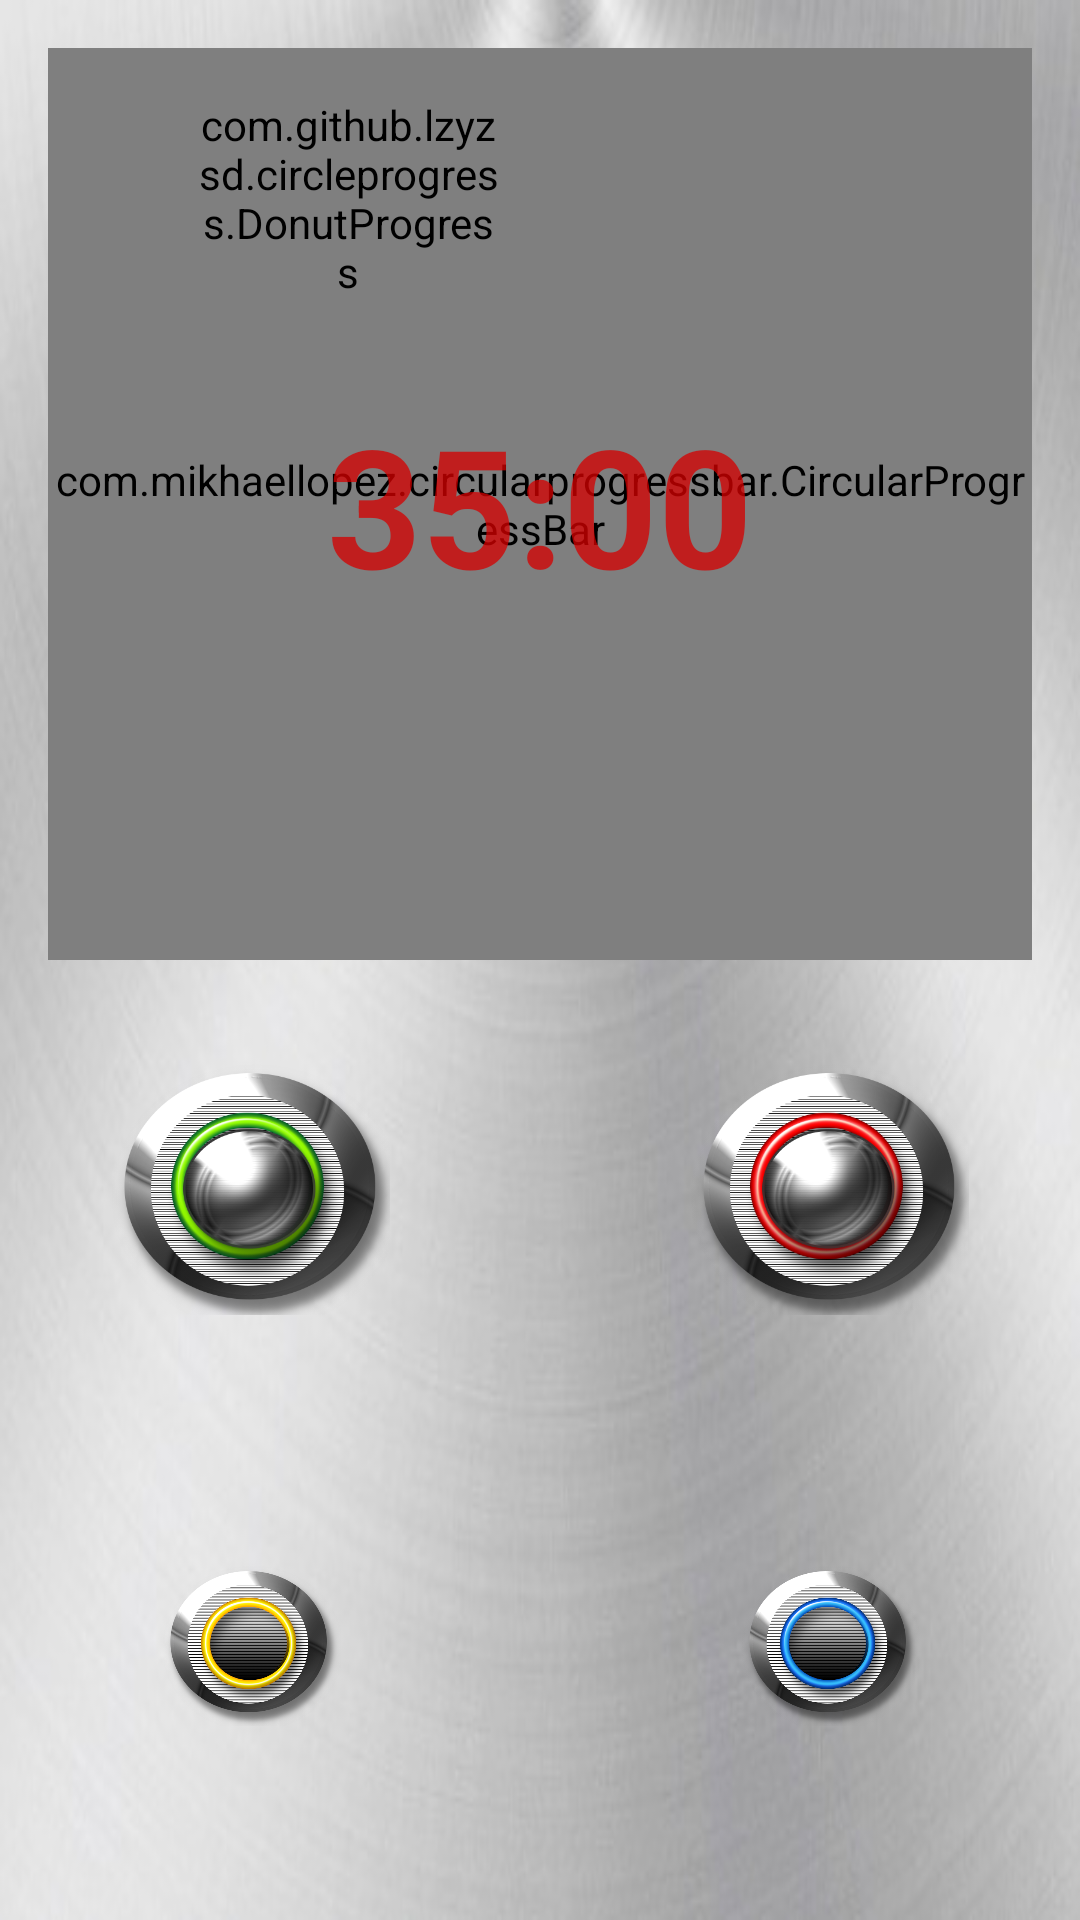

This screen was rendered from an Android layout file. Write that file and the resources it references.
<!-- AndroidManifest.xml: application theme AppTheme -->
<!-- res/layout/content_main.xml -->
<?xml version="1.0" encoding="utf-8"?>
<RelativeLayout
	xmlns:android="http://schemas.android.com/apk/res/android"
	xmlns:tools="http://schemas.android.com/tools"
	xmlns:app="http://schemas.android.com/apk/res-auto"
	android:layout_width="match_parent"
	android:layout_height="match_parent"
	android:paddingLeft="@dimen/activity_horizontal_margin"
	android:paddingRight="@dimen/activity_horizontal_margin"
	android:paddingTop="@dimen/activity_vertical_margin"
	android:paddingBottom="@dimen/activity_vertical_margin"
	app:layout_behavior="@string/appbar_scrolling_view_behavior"
	tools:showIn="@layout/app_bar_main"
	tools:context=".MainActivity"
	android:background="@drawable/carbon2a"
	android:focusableInTouchMode="false">


	<LinearLayout
		android:orientation="vertical"
		android:layout_width="match_parent"
		android:layout_height="match_parent">



		<LinearLayout
			android:orientation="horizontal"
			android:layout_width="match_parent"
			android:layout_height="match_parent"
			android:layout_weight="2">



			<RelativeLayout
                android:layout_width="match_parent"
                android:layout_height="match_parent"
                android:layout_weight="2">

				<LinearLayout
					android:orientation="horizontal"
					android:layout_width="265dp"
					android:layout_height="265dp"
					android:layout_centerInParent="true">

					<ImageView
						android:layout_width="wrap_content"
						android:layout_height="wrap_content"
						android:src="@drawable/target"
						android:id="@+id/imageView13"
						android:layout_weight="1" />

                </LinearLayout>

				<com.mikhaellopez.circularprogressbar.CircularProgressBar
android:layout_width="match_parent"
android:layout_height="match_parent"
                    app:cpb_background_progressbar_width="55dp"
                    app:cpb_progressbar_width="55dp"
android:layout_weight="1"
android:layout_gravity="center"
android:layout_centerInParent="true"
android:id="@+id/cp"
                    app:cpb_background_progressbar_color="#00000000"
                    app:cpb_progressbar_color="#99000000" />

				<com.mikhaellopez.circularprogressbar.CircularProgressBar
android:layout_width="match_parent"
android:layout_height="match_parent"
app:cpb_background_progressbar_width="5dp"
app:cpb_progressbar_width="5dp"
android:layout_weight="1"
android:layout_gravity="center"
android:layout_centerInParent="true"
android:id="@+id/cp2"
app:cpb_background_progressbar_color="#00000000"
app:cpb_progressbar_color="#99000000" />

				<TextView
        android:id="@+id/tvTimeCount"

        android:layout_width="300dp"
        android:layout_height="match_parent"
        android:text="35:00"
        android:elegantTextHeight="false"
        android:textSize="55sp"
        android:layout_centerHorizontal="false"
					android:layout_centerVertical="false"
                    android:gravity="center"
                    android:layout_weight="2"
					android:layout_centerInParent="true"
					android:textColor="@color/colorAccent2"
					android:textStyle="bold"
					android:includeFontPadding="true" />
            </RelativeLayout>
		</LinearLayout>

		<LinearLayout
            android:orientation="horizontal"
            android:layout_width="wrap_content"
            android:layout_height="match_parent"
            android:id="@+id/ll2"
			android:layout_weight="3"
			android:layout_gravity="center"
			android:layout_centerInParent="false"
			android:gravity="center">

			<ImageView
    android:layout_width="wrap_content"
    android:layout_height="85dp"
    android:id="@+id/imageView"
    android:src="@drawable/green"


                android:layout_alignParentStart="false"
                android:layout_weight="1"
                android:layout_alignParentRight="false"
                android:layout_marginRight="29dp" />

			<ImageView
    android:layout_width="wrap_content"
    android:layout_height="85dp"
    android:id="@+id/imageView2"
    android:src="@drawable/red"
                android:layout_alignParentStart="false"
                android:layout_alignParentTop="false"
                android:longClickable="false"
                android:layout_centerInParent="false"
                android:layout_alignWithParentIfMissing="false"
                android:layout_alignParentLeft="false"
                android:layout_alignParentBottom="false"
                android:layout_centerVertical="false"
                android:layout_centerHorizontal="false"
                android:layout_alignParentRight="false"
				android:layout_weight="1"
				android:layout_alignParentEnd="false"
				android:layout_marginLeft="29dp" />
        </LinearLayout>

		<LinearLayout
            android:orientation="horizontal"
            android:layout_width="wrap_content"
            android:layout_height="match_parent"
            android:id="@+id/ll4"
			android:layout_alignParentBottom="false"
			android:layout_weight="3"
			android:gravity="center">

			<ImageView
                android:layout_width="wrap_content"
                android:layout_height="55dp"
                android:id="@+id/imageView7"
                android:src="@drawable/targeta"
                android:baselineAlignBottom="false"
                android:clickable="false"
                android:contextClickable="false"
                android:cropToPadding="false"
                android:adjustViewBounds="false"
                android:filterTouchesWhenObscured="false"
                android:fitsSystemWindows="false"
                android:focusable="false"
                android:focusableInTouchMode="false"
                android:hapticFeedbackEnabled="false"
                android:isScrollContainer="false"
                android:keepScreenOn="false"
				android:layout_alignParentRight="false"
                android:layout_alignParentStart="false"
                android:layout_alignParentTop="false"
                android:layout_alignWithParentIfMissing="false"
                android:layout_centerHorizontal="false"
				android:layout_alignParentEnd="false"
                android:layout_weight="1"
                android:layout_alignParentBottom="false"
				android:layout_centerInParent="false"
				android:layout_centerVertical="false"
				android:layout_alignParentLeft="false"
				android:layout_marginRight="29dp" />

			<ImageView
                android:layout_width="wrap_content"
                android:layout_height="55dp"
                android:id="@+id/imageView8"
                android:src="@drawable/blue"
                android:layout_alignParentTop="false"
                android:layout_alignParentRight="false"
                android:layout_alignParentEnd="false"
                android:layout_alignParentLeft="false"
                android:layout_alignParentStart="false"
                android:layout_alignParentBottom="false"
                android:layout_weight="1"
				android:layout_marginLeft="29dp" />
		</LinearLayout>

	</LinearLayout>

	<com.github.lzyzsd.circleprogress.DonutProgress
        android:id="@+id/circle_progress"
        android:layout_marginLeft="50dp"
        android:layout_width="100dp"
        android:layout_height="100dp"
        app:donut_inner_bottom_text=""/>


</RelativeLayout>
<!-- res/layout/app_bar_main.xml (included above) -->
<?xml version="1.0" encoding="utf-8"?>
<android.support.design.widget.CoordinatorLayout xmlns:android="http://schemas.android.com/apk/res/android"
    xmlns:app="http://schemas.android.com/apk/res-auto"
    xmlns:tools="http://schemas.android.com/tools"
    android:layout_width="match_parent"
    android:layout_height="match_parent"
    android:fitsSystemWindows="true"
    tools:context="com.ultrasonicnanosilver.apps.timeraaaa.MainActivity">

    <android.support.design.widget.AppBarLayout
        android:layout_width="match_parent"
        android:layout_height="wrap_content"
        android:theme="@style/AppTheme.AppBarOverlay">

        <android.support.v7.widget.Toolbar
            android:id="@+id/toolbar"
            android:layout_width="match_parent"
            android:layout_height="?attr/actionBarSize"
            android:background="@color/primary_material_dark"
            app:popupTheme="@style/AppTheme.PopupOverlay" />

    </android.support.design.widget.AppBarLayout>

    <include layout="@layout/content_main" />



</android.support.design.widget.CoordinatorLayout>
<!-- resources referenced by this layout -->
<resources>
  <color name="colorAccent2">#c2d50000</color>
  <dimen name="activity_horizontal_margin">16dp</dimen>
  <dimen name="activity_vertical_margin">16dp</dimen>
  <!-- drawable blue: png bitmap (drawable, 111023 bytes) -->
  <!-- drawable carbon2a: png bitmap (drawable, 104782 bytes) -->
  <!-- drawable green: png bitmap (drawable, 123717 bytes) -->
  <!-- drawable red: png bitmap (drawable, 124051 bytes) -->
  <!-- drawable target: png bitmap (drawable, 269280 bytes) -->
  <!-- drawable targeta: png bitmap (drawable, 108116 bytes) -->
  <style name="AppTheme.AppBarOverlay" parent="ThemeOverlay.AppCompat.Dark.ActionBar">
          <item name="android:actionBarTabTextStyle">@style/ActionBarTabText.AppBarOverlay</item>
      </style>
  <style name="AppTheme.PopupOverlay" parent="ThemeOverlay.AppCompat.Light">
          <item name="android:actionBarTabTextStyle">@style/ActionBarTabText.PopupOverlay</item>
      </style>
  <style name="AppTheme" parent="Theme.AppCompat.NoActionBar">
          
          <item name="colorPrimary">@color/colorPrimary</item>
          <item name="colorPrimaryDark">@color/colorPrimaryDark</item>
          <item name="colorAccent">#002bff </item>
          <item name="android:actionBarTabTextStyle">@style/ActionBarTabText</item>
      </style>
  <style name="ActionBarTabText.AppBarOverlay" parent="@android:style/Widget.Holo.ActionBar.TabText">
          <item name="android:textColor">#000000</item>
      </style>
  <style name="ActionBarTabText.PopupOverlay" parent="@android:style/Widget.Holo.ActionBar.TabText">
          <item name="android:textColor">#000000</item>
      </style>
  <color name="colorPrimary">#d4d5da</color>
  <color name="colorPrimaryDark">#000000</color>
  <style name="ActionBarTabText" parent="@android:style/Widget.Holo.ActionBar.TabText">
          <item name="android:textColor">#000000</item>
      </style>
</resources>
